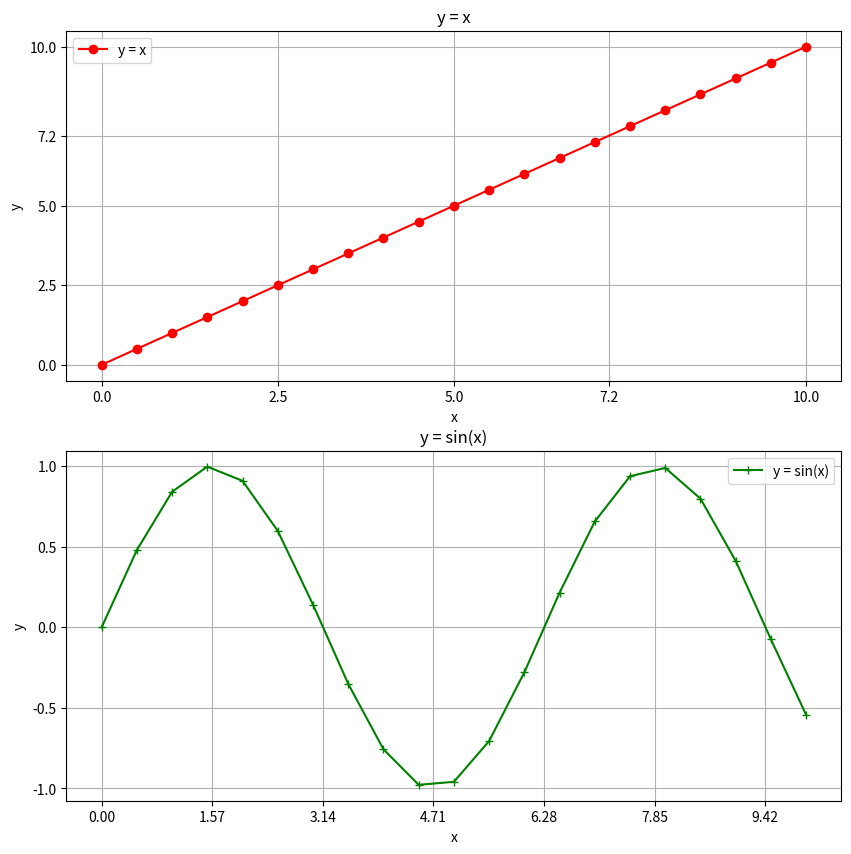

This chart was generated by the following Python code:
#%%
import numpy as np
import matplotlib.pyplot as plt

x = np.arange(0, 10.5, 0.5)

fig = plt.figure(figsize=(10,10))
plt.subplots_adjust( )

ax1 = fig.add_subplot(2,1,1)
ax1.set_title("y = x")
ax1.set_xlabel("x")
ax1.set_ylabel("y")
plt.xticks([0, 2.5, 5.0, 7.2, 10.0])
plt.yticks([0, 2.5, 5.0, 7.2, 10.0])
ax1.plot(x, x, marker = 'o', color = 'r', label = "y = x")
ax1.legend(bbox_to_anchor = (0,1), loc = 'upper left')
ax1.grid()

ax2 = fig.add_subplot(2,1,2)
ax2.set_title("y = sin(x)")
ax2.set_xlabel("x")
ax2.set_ylabel("y")
plt.xticks([0, 1.57, 3.14, 4.71, 6.28, 7.85, 9.42, 11.0])
plt.yticks([-1.0, -0.5, 0.0, 0.5, 1.0])
ax2.plot(x, np.sin(x), marker = '+', color = 'g', label = "y = sin(x)")
ax2.legend(bbox_to_anchor = (1,1), loc = 'upper right')
ax2.grid()

# %%
